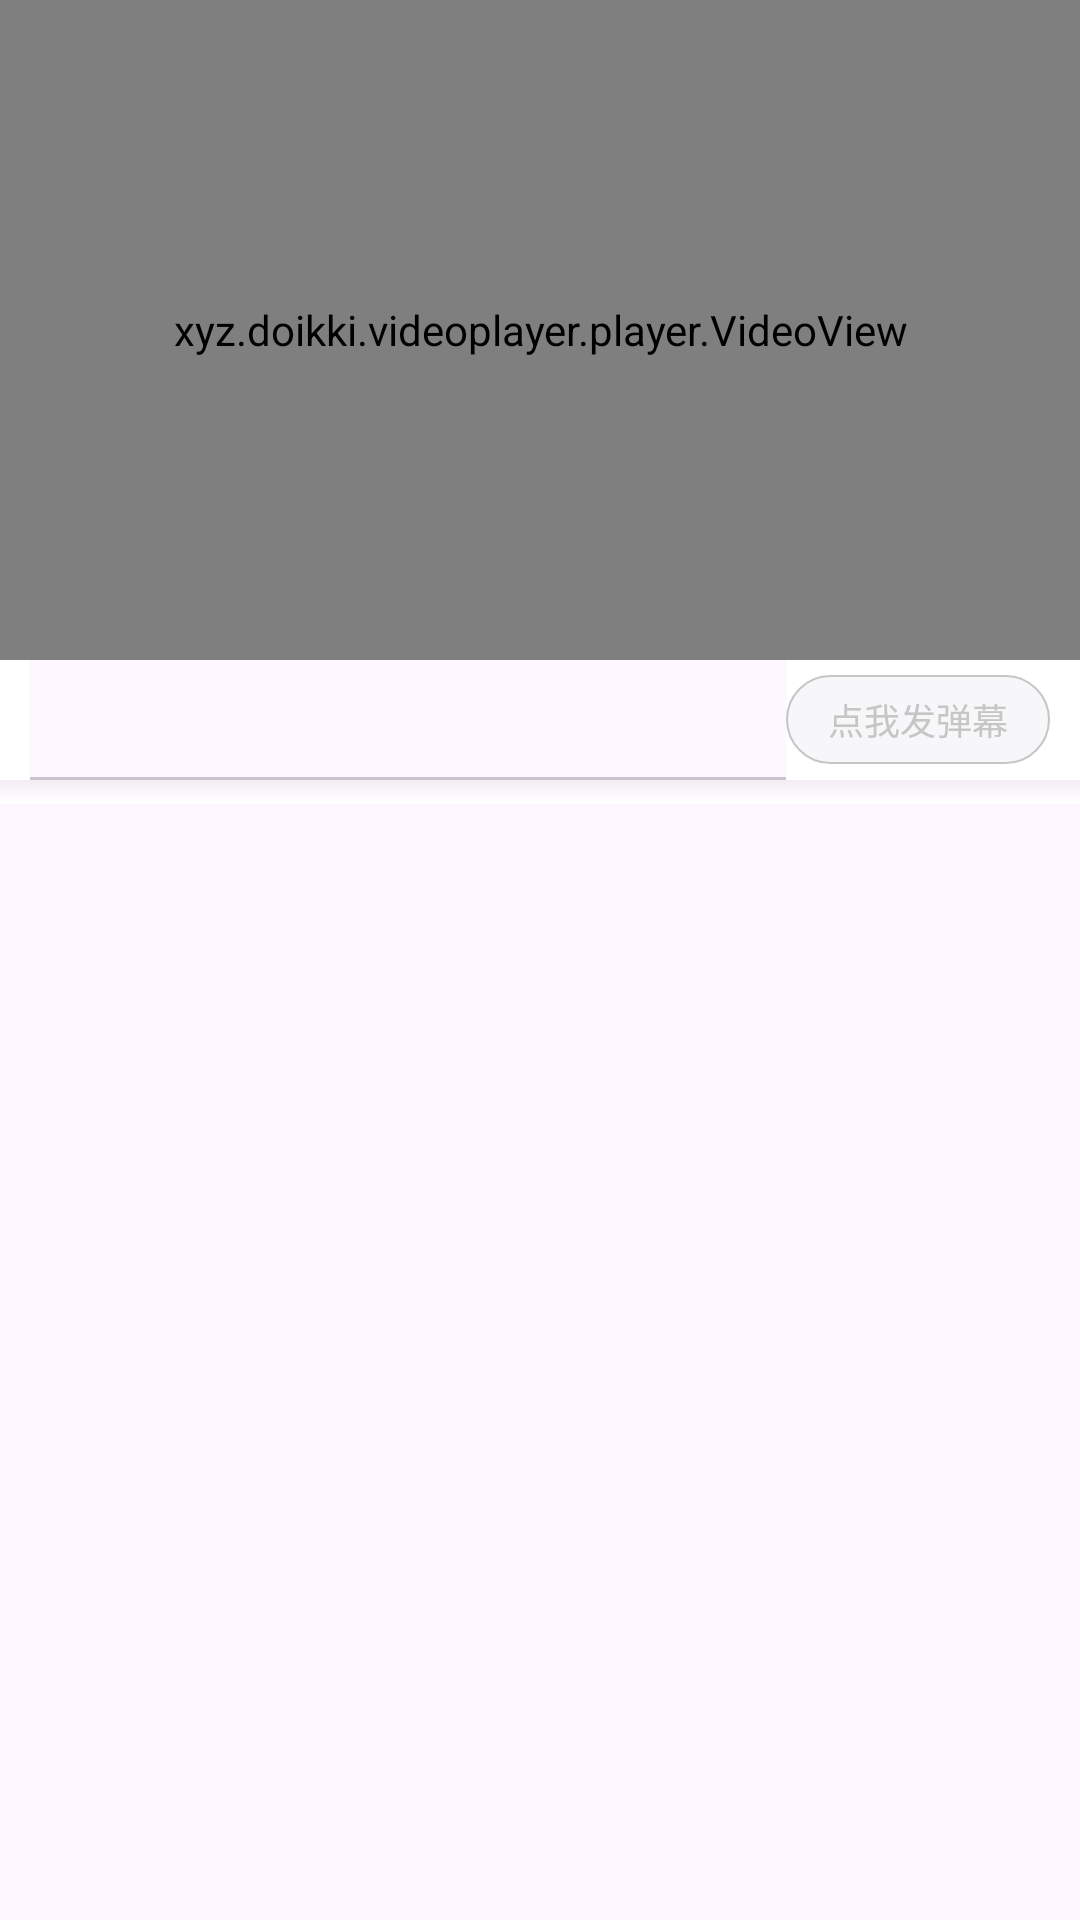

Android layout source for this screen:
<!-- AndroidManifest.xml: application theme Theme.Player -->
<!-- res/layout/fragment_player.xml -->
<?xml version="1.0" encoding="utf-8"?>
<LinearLayout xmlns:android="http://schemas.android.com/apk/res/android"
    xmlns:app="http://schemas.android.com/apk/res-auto"
    xmlns:tools="http://schemas.android.com/tools"
    android:layout_width="match_parent"
    android:layout_height="match_parent"
    android:layout_marginTop="4dp"
    android:orientation="vertical"
    tools:context=".ui.PlayerFragment">

    <xyz.doikki.videoplayer.player.VideoView
        android:id="@+id/videoView"
        android:layout_width="match_parent"
        android:layout_height="220dp" />

    <LinearLayout
        android:layout_width="match_parent"
        android:layout_height="wrap_content"
        android:orientation="vertical">

        <LinearLayout
            android:layout_width="match_parent"
            android:layout_height="wrap_content"
            android:background="@color/white"
            android:gravity="center"
            android:orientation="horizontal"
            android:paddingHorizontal="10dp">

            <com.google.android.material.tabs.TabLayout
                android:id="@+id/tabLayout"
                android:layout_width="0dp"
                android:layout_height="40dp"
                android:layout_weight="1"
                app:tabIndicatorColor="?attr/mainColor"
                app:tabIndicatorHeight="4dp"
                app:tabMinWidth="100dp"
                app:tabMode="scrollable"
                app:tabRippleColor="@color/white"
                app:tabSelectedTextColor="?attr/mainColor"
                app:tabTextAppearance="@style/tvTab"
                app:tabTextColor="@color/_grey" />

            <TextView
                android:layout_width="wrap_content"
                android:layout_height="wrap_content"
                android:background="@drawable/shape_et_send_danmu"
                android:paddingHorizontal="14dp"
                android:paddingVertical="6dp"
                android:text="@string/click_to_send_danmu"
                android:textColor="@color/__grey"
                android:textSize="12sp" />
        </LinearLayout>

        <View
            android:layout_width="match_parent"
            android:layout_height="8dp"
            android:background="@drawable/shape_shadow" />

    </LinearLayout>

    <androidx.viewpager2.widget.ViewPager2
        android:id="@+id/viewPager"
        android:layout_width="match_parent"
        android:layout_height="match_parent" />


</LinearLayout>
<!-- resources referenced by this layout -->
<resources>
  <color name="__grey">#C6C6C6</color>
  <color name="_grey">#9A9A9A</color>
  <color name="white">#FFFFFFFF</color>
  <!-- drawable shape_et_send_danmu (drawable) -->
  <?xml version="1.0" encoding="utf-8"?>
  <shape xmlns:android="http://schemas.android.com/apk/res/android">
      <corners android:radius="20dp"/>
      <solid android:color="@color/____grey"/>
      <stroke android:width="0.5dp"
          android:color="@color/__grey"/>
  </shape>
  <!-- drawable shape_shadow (drawable) -->
  <?xml version="1.0" encoding="utf-8"?>
  <shape xmlns:android="http://schemas.android.com/apk/res/android">
      <gradient
          android:angle="270"
          android:endColor="@color/white"
          android:startColor="@color/black__" />
  </shape>
  <string name="click_to_send_danmu">点我发弹幕</string>
  <style name="tvTab">
          <item name="android:textSize">12sp</item>
      </style>
  <style name="Theme.Player" parent="Theme.Material3.DayNight.NoActionBar">
          
          <item name="colorPrimary">@color/white</item>
          <item name="colorPrimaryVariant">@color/white</item>
          <item name="colorOnPrimary">@color/white</item>
          
          <item name="colorSecondary">@color/teal_200</item>
          <item name="colorSecondaryVariant">@color/teal_700</item>
          <item name="colorOnSecondary">@color/black</item>
          
          <item name="android:statusBarColor">?attr/colorPrimaryVariant</item>
          
          <item name="mainColor">?attr/colorPrimary</item>
      </style>
  <color name="____grey">#F7F7F9</color>
  <color name="black__">#0B000000</color>
  <color name="teal_200">#FF03DAC5</color>
  <color name="teal_700">#FF018786</color>
  <color name="black">#FF000000</color>
</resources>
